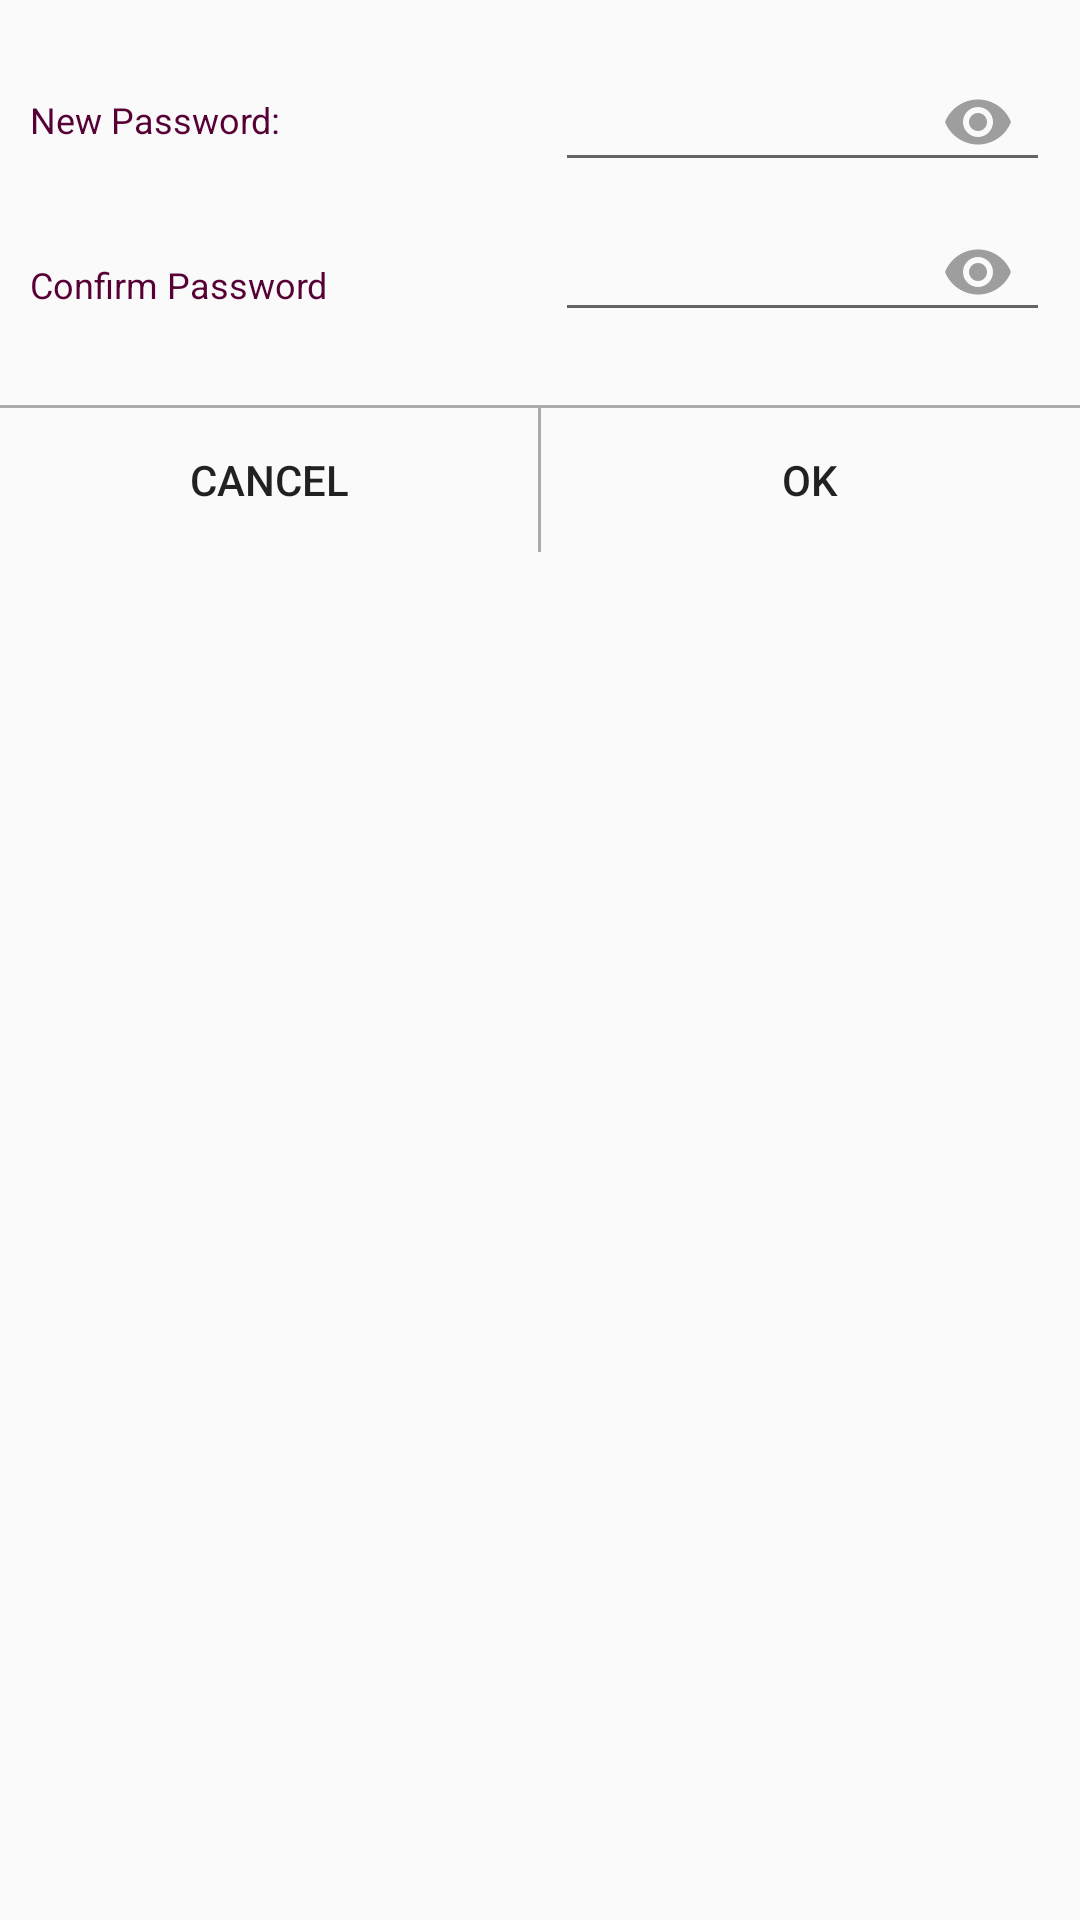

Produce the Android XML layout that renders to this screen, including the resource entries it uses.
<!-- AndroidManifest.xml: application theme AppTheme -->
<!-- res/layout/password_dialog.xml -->
<?xml version="1.0" encoding="utf-8"?>
<RelativeLayout xmlns:android="http://schemas.android.com/apk/res/android"
    xmlns:app="http://schemas.android.com/apk/res-auto"
    android:layout_width="match_parent"
    android:layout_height="wrap_content"
    android:background="@drawable/rounded_dialog">

    <RelativeLayout
        android:layout_width="match_parent"
        android:layout_height="50dp"
        android:layout_marginTop="15dp">

        <TextView
            style="@style/passwordDialogText"
            android:layout_width="wrap_content"
            android:layout_height="match_parent"
            android:layout_marginStart="@dimen/privacy_tv_margin_start"
            android:gravity="center_vertical"
            android:text="@string/new_password" />


        <android.support.design.widget.TextInputLayout
            android:id="@+id/new_password_layout"
            android:layout_width="@dimen/privacy_dialog_tilo_width"
            android:layout_height="@dimen/editText_height"
            android:layout_alignParentEnd="true"
            android:layout_marginEnd="@dimen/privacy_tilo_margin_end"
            android:gravity="center"
            app:passwordToggleDrawable="@drawable/password_toggle"
            app:passwordToggleEnabled="true"
            app:passwordToggleTint="@color/colorFontGrey">

            <EditText
                android:id="@+id/new_password"
                android:layout_width="match_parent"
                android:layout_height="@dimen/editText_height"
                android:layout_alignParentEnd="true"
                android:layout_gravity="center_vertical"
                android:layout_marginEnd="@dimen/privacy_tilo_margin_end"
                android:ems="10"
                android:gravity="center"
                android:inputType="textPassword" />

        </android.support.design.widget.TextInputLayout>


    </RelativeLayout>

    <RelativeLayout
        android:id="@+id/dialog_confirm_layout"
        android:layout_width="match_parent"
        android:layout_height="50dp"
        android:layout_marginTop="70dp">

        <TextView
            style="@style/passwordDialogText"
            android:layout_width="wrap_content"
            android:layout_height="match_parent"
            android:layout_marginStart="@dimen/privacy_tv_margin_start"
            android:gravity="center_vertical"
            android:text="@string/confirm_password" />

        <android.support.design.widget.TextInputLayout
            android:id="@+id/confirm_password_layout"
            android:layout_width="@dimen/privacy_dialog_tilo_width"
            android:layout_height="@dimen/editText_height"
            android:layout_alignParentEnd="true"
            android:layout_marginEnd="@dimen/privacy_tilo_margin_end"
            android:gravity="center"
            app:passwordToggleDrawable="@drawable/password_toggle"
            app:passwordToggleEnabled="true"
            app:passwordToggleTint="@color/colorFontGrey">

            <EditText
                android:id="@+id/confirm_password"
                android:layout_width="match_parent"
                android:layout_height="@dimen/editText_height"
                android:layout_alignParentEnd="true"
                android:layout_gravity="center_vertical"
                android:layout_marginEnd="@dimen/privacy_tilo_margin_end"
                android:layout_marginBottom="@dimen/privacy_tilo_margin_bottom"
                android:ems="10"
                android:gravity="center"
                android:inputType="textPassword" />


        </android.support.design.widget.TextInputLayout>


    </RelativeLayout>


    <View
        android:id="@+id/horizontal_line"
        android:layout_width="fill_parent"
        android:layout_height="1dp"
        android:layout_below="@+id/dialog_confirm_layout"
        android:layout_centerHorizontal="true"
        android:layout_marginTop="@dimen/dividingLine_margin_top"
        android:background="@android:color/darker_gray" />

    <LinearLayout
        android:layout_width="match_parent"
        android:layout_height="wrap_content"
        android:layout_below="@+id/horizontal_line"
        android:orientation="horizontal">

        <Button
            android:id="@+id/cancel_button"
            android:layout_width="0dp"
            android:layout_height="wrap_content"
            android:layout_weight="1"
            android:background="@android:color/transparent"
            android:text="@string/cancel_option" />

        <LinearLayout
            android:layout_width="wrap_content"
            android:layout_height="fill_parent"
            android:orientation="vertical">

            <View
                android:id="@+id/vertical_line"
                android:layout_width="1dp"
                android:layout_height="match_parent"
                android:background="@android:color/darker_gray" />
        </LinearLayout>

        <Button
            android:id="@+id/ok_button"
            android:layout_width="0dp"
            android:layout_height="wrap_content"
            android:layout_weight="1"
            android:background="@android:color/transparent"
            android:text="@string/ok_option" />


    </LinearLayout>

</RelativeLayout>
<!-- resources referenced by this layout -->
<resources>
  <color name="colorFontGrey">#9e9e9e</color>
  <dimen name="dividingLine_margin_top">15dp</dimen>
  <dimen name="editText_height">40dp</dimen>
  <dimen name="privacy_dialog_tilo_width">170dp</dimen>
  <dimen name="privacy_tilo_margin_bottom">10dp</dimen>
  <dimen name="privacy_tilo_margin_end">5dp</dimen>
  <dimen name="privacy_tv_margin_start">10dp</dimen>
  <!-- drawable rounded_dialog (drawable) -->
  <?xml version="1.0" encoding="utf-8"?>
  <shape xmlns:android="http://schemas.android.com/apk/res/android"
      android:shape="rectangle"
      >
  
      <corners android:topLeftRadius="5dp"
          android:topRightRadius="5dp"
          android:bottomLeftRadius="5dp"
          android:bottomRightRadius="5dp"
          />
  
  </shape>
  <string name="cancel_option">Cancel</string>
  <string name="confirm_password">Confirm Password</string>
  <string name="new_password">New Password:</string>
  <string name="ok_option">OK</string>
  <style name="passwordDialogText">
          <item name="android:textSize">@dimen/passwordDialog_textSize</item>
          <item name="android:textAppearance">@style/TextAppearance.AppCompat.Medium</item>
          <item name="android:textColor">@color/colorPrimaryDark</item>
      </style>
  <style name="AppTheme" parent="Theme.AppCompat.Light.NoActionBar">
          <item name="colorPrimary">@color/colorPrimary</item>
          <item name="colorPrimaryDark">@color/colorPrimaryDark</item>
          <item name="colorAccent">@color/colorAccent</item>
      </style>
  <dimen name="passwordDialog_textSize">12sp</dimen>
  <color name="colorPrimaryDark">#560036</color>
  <color name="colorPrimary">#880060</color>
  <color name="colorAccent">#D81B60</color>
</resources>
